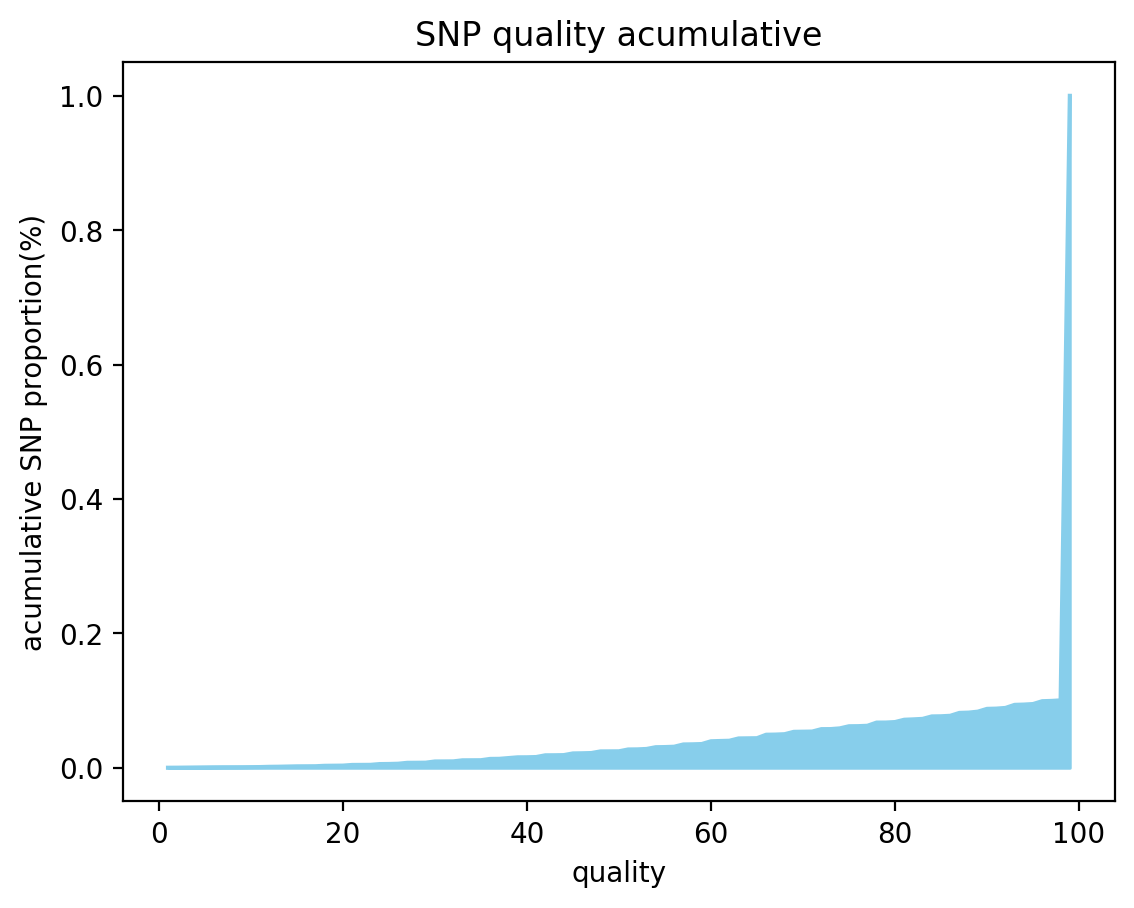

Values plotted in this chart, from the file beside it:
quality, acumulative
1, 0.0001434
2, 0.0002151
4, 0.0005018
6, 0.0007886
7, 0.0008603
9, 0.000932
11, 0.001147
12, 0.001505
13, 0.001649
15, 0.002222
17, 0.002366
18, 0.003011
19, 0.003154
20, 0.003298
21, 0.004301
22, 0.004373
23, 0.004445
24, 0.005592
25, 0.005735
26, 0.006094
27, 0.007456
28, 0.007527
29, 0.007671
30, 0.009463
31, 0.009535
32, 0.009606
33, 0.01118
34, 0.01126
35, 0.01133
36, 0.01326
37, 0.01341
39, 0.01563
40, 0.0157
41, 0.01606
42, 0.01864
43, 0.01871
44, 0.01893
45, 0.02144
46, 0.02165
47, 0.02201
48, 0.02445
49, 0.02452
50, 0.02459
51, 0.02731
52, 0.02746
53, 0.0281
54, 0.03068
55, 0.0309
56, 0.0314
57, 0.03477
58, 0.03498
59, 0.03541
60, 0.0395
61, 0.03993
62, 0.04029
63, 0.04373
65, 0.04409
66, 0.04925
67, 0.04947
68, 0.05004
... 31 more rows
